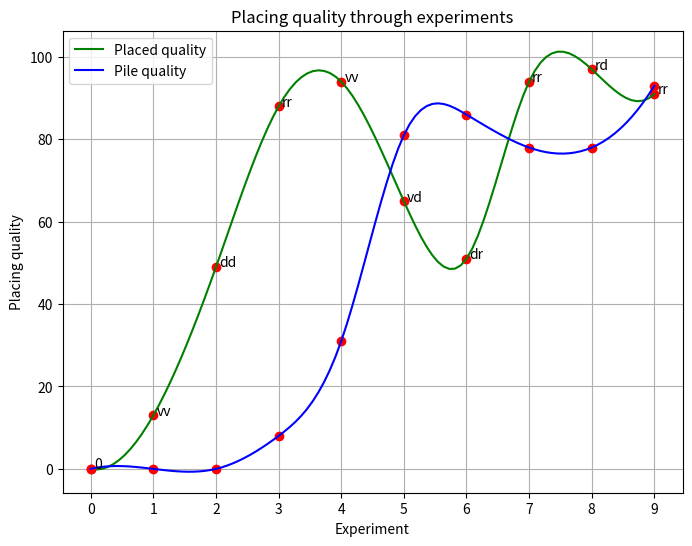
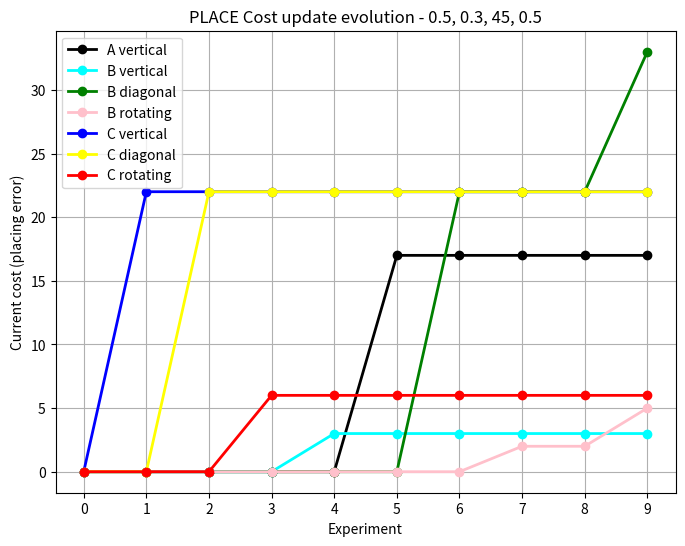
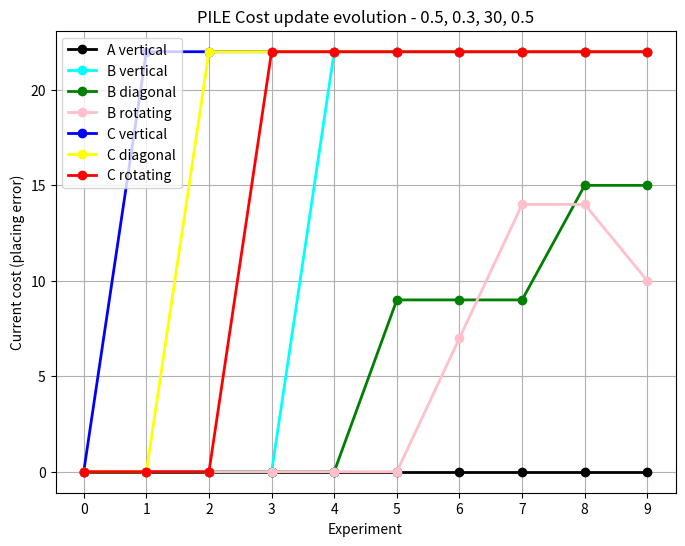

Reproduce these figures in Python, in order.

####This script serves to plot the placing quality and cost evolution over time.
## Costs values are obtained with placing_costs_update.py
## SCRIPT TO DELETE, NEW VERSION IN main_cost_update.py

import numpy as np
import matplotlib.pyplot as plt
from scipy.interpolate import CubicSpline


#### PLOT PLACING QUALITY TENDENCY (placed and piled quality)

# placed_quality_results = np.array([0, 13, 49, 88, 91, 83, 91, 88, 92, 78])
# piled_quality_results = np.array([0, 0, 0, 8, 42, 43, 59, 0, 33, 28])

# ####### NEW PILLOWCASE ORDER (with short edge)
placed_quality_results = np.array([0, 13, 49, 88, 94, 65, 51, 94, 97, 91])
piled_quality_results = np.array([0, 0, 0, 8, 31, 81, 86, 78, 78, 93])
strategies = np.array(["0", "vv", "dd", "rr", "vv", "vd", "dr", "rr", "rd", "rr"])

#### TOWEL ####
# placed_quality_results = np.array([0, 92, 92, 94, 96])
# piled_quality_results = np.array([0, 70, 89, 80, 91])


# Create a smooth parameterized curve using cubic splines
x = np.arange(0, len(placed_quality_results)) #np.linspace(0,1, len(x))
t = np.linspace(0, 1, len(x))  # Normalized parameter
cs_x = CubicSpline(t, x)  # X interpolation
cs_yplaced = CubicSpline(t, placed_quality_results)  # Y interpolation
cs_ypiled = CubicSpline(t, piled_quality_results)  # Y interpolation

# Generate fine-grained trajectory points
t_fine = np.linspace(0, 1, 100)
x_smooth = cs_x(t_fine)
yplaced_smooth = cs_yplaced(t_fine)
ypiled_smooth = cs_ypiled(t_fine)

# Plot the trajectory
plt.figure(figsize=(8, 6))
plt.plot(x, placed_quality_results, 'ro')  # Waypoints as red dots
plt.plot(x_smooth, yplaced_smooth, 'g-', label="Placed quality")  # Smooth curve
plt.plot(x, piled_quality_results, 'ro')  # Waypoints as red dots
plt.plot(x_smooth, ypiled_smooth, 'b-', label="Pile quality")  # Smooth curve

# for i in strategies:
#     plt.annotate(strategies[i], (x,placed_quality_results))
for i,j in zip(x,placed_quality_results):
    plt.annotate(strategies[i], (i+0.05,j+0.05))

plt.xticks(x)
plt.xlabel("Experiment")
plt.ylabel("Placing quality")
plt.title("Placing quality through experiments")
plt.legend()
plt.grid()
# plt.show()


##############################################
#### PLOT CHANGES IN COST TABLE
## ---- Placing cost table ----
# Def clas | Vertical | Diagonal | Rotating
#    A     |    0     |    0     |    0
#    B     |    0     |    0     |    0
#    C     |    0     |    0     |    0
# experiments = np.arange(1, 5)
n_exp = 10

# ## ---- PLACE cost table ----
# casilla_A_v = [0, 0, 0, 0, 0, 0, 0, 0, 0, 0]
# casilla_C_v = [0, 15, 15, 15, 15, 15, 15, 15, 15, 15]
# casilla_C_d = [0, 0, 15, 15, 15, 15, 15, 15, 15, 15]
# casilla_C_r = [0, 0, 0, 6, 7, 12, 10, 11, 9, 15]
# ## ---- PILE cost table ----
# p_casilla_A_v = [0, 0, 0, 0, 0, 0, 0, 0, 0, 0]
# p_casilla_C_v = [0, 15, 15, 15, 30, 30, 30, 30, 45, 45]
# p_casilla_C_d = [0, 0, 15, 15, 15, 30, 30, 30, 30, 45]
# p_casilla_C_r = [0, 0, 0, 15, 15, 15, 28, 43, 43, 43]

# ##### NEW PILLOWCASE ORDER (with short edge) - exps:1,2,3,4,5,6,15,16, next br+br / decaying alfa + c=30 /  CostUpdater(0.5, 0.3, 30, 0.5)
# ## ---- PLACE cost table ----
# casilla_A_v = [0, 0, 0, 0, 0, 15, 15, 15, 15]
# casilla_B_v = [0, 0, 0, 0, 3, 3, 3, 3, 3]
# casilla_B_d = [0, 0, 0, 0, 0, 0, 15, 15, 15]
# casilla_B_r = [0, 0, 0, 0, 0, 0, 0, 2, 2]
# casilla_C_v = [0, 15, 15, 15, 15, 15, 15, 15, 15]
# casilla_C_d = [0, 0, 15, 15, 15, 15, 15, 15, 15]
# casilla_C_r = [0, 0, 0, 6, 6, 6, 6, 6, 6]
# ## ---- PILE cost table ----
# p_casilla_A_v = [0, 0, 0, 0, 0, 0, 0, 0, 0]
# p_casilla_B_v = [0, 0, 0, 0, 15, 15, 15, 15, 15]
# p_casilla_B_d = [0, 0, 0, 0, 0, 9, 9, 9, 15]
# p_casilla_B_r = [0, 0, 0, 0, 0, 0, 7, 14, 14]
# p_casilla_C_v = [0, 15, 15, 15, 15, 15, 15, 15, 15]
# p_casilla_C_d = [0, 0, 15, 15, 15, 15, 15, 15, 15]
# p_casilla_C_r = [0, 0, 0, 15, 15, 15, 15, 15, 15]

##### NEW PILLOWCASE ORDER (with short edge) - exps:1,2,3,4,5,6,15,16, next br+br / decaying alfa + c=30 /  CostUpdater(0.5, 0.3, 45, 0.5)
## ---- PLACE cost table ----
casilla_A_v = [0, 0, 0, 0, 0, 17, 17, 17, 17, 17]
casilla_B_v = [0, 0, 0, 0, 3, 3, 3, 3, 3, 3]
casilla_B_d = [0, 0, 0, 0, 0, 0, 22, 22, 22, 33]
casilla_B_r = [0, 0, 0, 0, 0, 0, 0, 2, 2, 5]
casilla_C_v = [0, 22, 22, 22, 22, 22, 22, 22, 22, 22]
casilla_C_d = [0, 0, 22, 22, 22, 22, 22, 22, 22, 22]
casilla_C_r = [0, 0, 0, 6, 6, 6, 6, 6, 6, 6]
## ---- PILE cost table ----
p_casilla_A_v = [0, 0, 0, 0, 0, 0, 0, 0, 0, 0]
p_casilla_B_v = [0, 0, 0, 0, 22,22,22,22,22,22]
p_casilla_B_d = [0, 0, 0, 0, 0, 9, 9, 9, 15, 15]
p_casilla_B_r = [0, 0, 0, 0, 0, 0, 7, 14, 14, 10]
p_casilla_C_v = [0, 22,22,22,22,22,22,22,22,22]
p_casilla_C_d = [0, 0, 22,22,22,22,22,22,22,22]
p_casilla_C_r = [0, 0, 0, 22,22,22,22,22,22,22]


# ######## TOWEL ########
# ## ---- PLACE cost table ----
# t_casilla_A_v = [0, 4, 4, 4, 4]
# t_casilla_A_d = [0, 0, 4, 4, 4]
# t_casilla_A_r = [0, 0, 0, 3, 3]
# ## ---- PILE cost table ----
# t_p_casilla_A_v = [0, 15, 15, 15, 15]
# t_p_casilla_A_d = [0, 0, 5, 5, 7]
# t_p_casilla_A_r = [0, 0, 0, 10, 10]


experiments = np.linspace(0, 1, n_exp)
casillas_place = [casilla_A_v, casilla_B_v, casilla_B_d, casilla_B_r, casilla_C_v, casilla_C_d, casilla_C_r] 
casillas_pile = [p_casilla_A_v, p_casilla_B_v, p_casilla_B_d, p_casilla_B_r, p_casilla_C_v, p_casilla_C_d, p_casilla_C_r] 
# casillas_place = [casilla_C_v, casilla_C_d, casilla_C_r]
# casillas_pile = [p_casilla_C_v, p_casilla_C_d, p_casilla_C_r]
######### TOWEL 
# casillas_place = [t_casilla_A_v, t_casilla_A_d, t_casilla_A_r]
# casillas_pile = [t_p_casilla_A_v, t_p_casilla_A_d, t_p_casilla_A_r]

names = ['A vertical', 'B vertical', 'B diagonal', 'B rotating', 'C vertical', 'C diagonal', 'C rotating']
colors = ['black', 'cyan', 'green', 'pink', 'blue', 'yellow', 'red']
# names = ['C vertical', 'C diagonal', 'C rotating']
# colors = ['cyan', 'green', 'red']

# Create a smooth parameterized curve using cubic splines
x = np.arange(0, len(experiments))
t = np.linspace(0, 1, len(x))  # Normalized parameter
cs_x = CubicSpline(t, x)  # X interpolation
# Generate fine-grained trajectory points
t_fine = np.linspace(0, 1, 100)
x_smooth = cs_x(t_fine)
plt.figure(figsize=(8, 6))

## Plot place cost table updates
i=0
for casilla in casillas_place:
    data = casilla
    name = names[i]
    color = colors[i]
    cs_y = CubicSpline(t, data) 
    y_smooth = cs_y(t_fine)
    plt.plot(x, data, 'bo', linestyle='-', linewidth=2, color=color, label=name)  # Waypoints as red dots
    # plt.plot(x, placed_quality_results, 'ro')  # Waypoints as red dots
    # plt.plot(x_smooth, y_smooth, 'g-', label="A vertical")  # Smooth curve
    i+=1

## Plot config
plt.xticks(x)
plt.xlabel("Experiment")
plt.ylabel("Current cost (placing error)")
plt.title("PLACE Cost update evolution - 0.5, 0.3, 45, 0.5")
plt.legend()
plt.grid()

#Plot PILE 
plt.figure(figsize=(8, 6))
i=0
for casilla in casillas_pile:
    data = casilla
    name = names[i]
    color = colors[i]
    cs_y = CubicSpline(t, data) 
    y_smooth = cs_y(t_fine)
    plt.plot(x, data, 'bo', linestyle='-', linewidth=2, color=color, label=name)  # Waypoints as red dots
    # plt.plot(x_smooth, y_smooth, 'g-', label="A vertical")  # Smooth curve
    i+=1

## Plot config
plt.xticks(x)
plt.xlabel("Experiment")
plt.ylabel("Current cost (placing error)")
plt.title("PILE Cost update evolution - 0.5, 0.3, 30, 0.5")
plt.legend()
plt.grid()
plt.show()


# ## Plot data
# data = casilla_A_d
# cs_y = CubicSpline(t, data) 
# y_smooth = cs_y(t_fine)
# plt.plot(x, data, 'ro', linestyle='-', linewidth=2, color='cyan', label="A diagonal")  # Waypoints as red dots
# # plt.plot(x_smooth, y_smooth, 'g-', label="A vertical")  # Smooth curve
